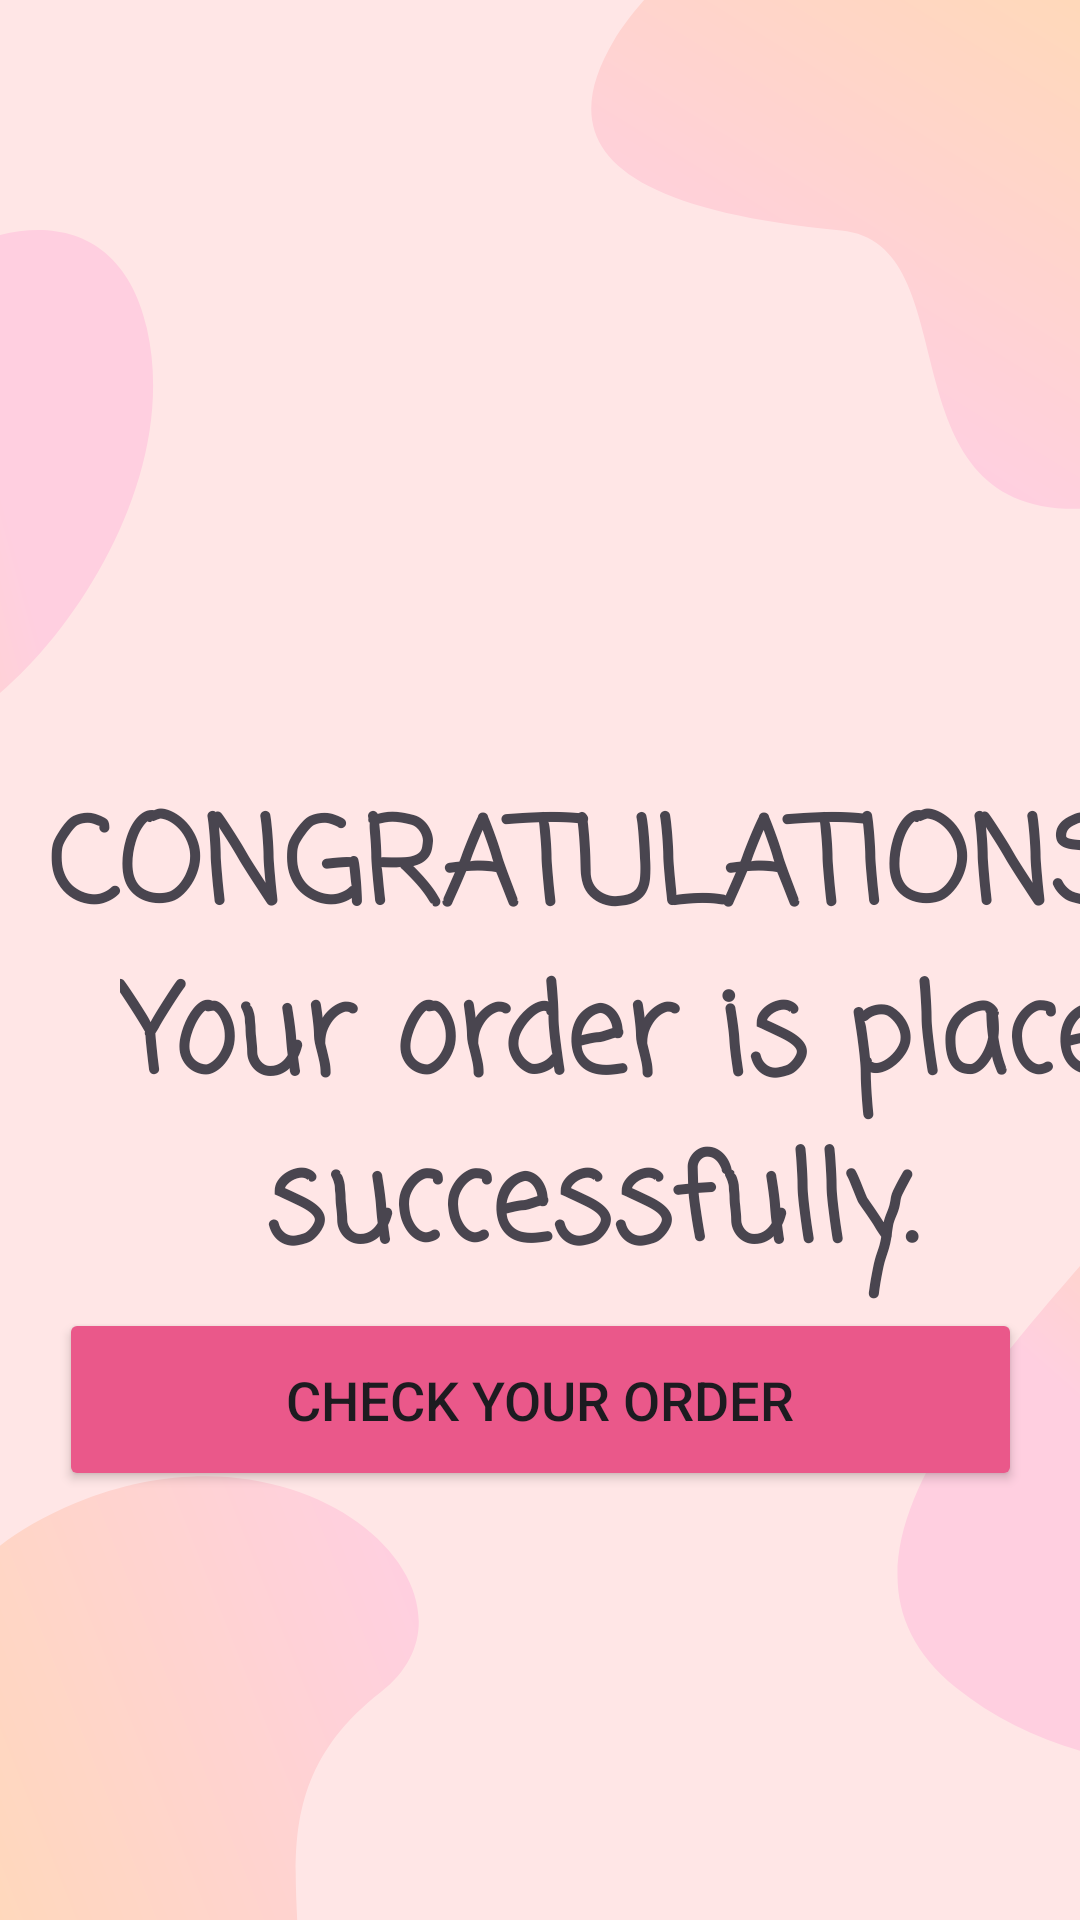

The Android layout XML behind this screen, and the referenced resources:
<!-- AndroidManifest.xml: application theme Theme.MyApplication24 -->
<!-- res/layout/fragment_final__one.xml -->
<?xml version="1.0" encoding="utf-8"?>
<FrameLayout xmlns:android="http://schemas.android.com/apk/res/android"
    xmlns:app="http://schemas.android.com/apk/res-auto"
    xmlns:tools="http://schemas.android.com/tools"
    android:layout_width="match_parent"
    android:layout_height="match_parent"
    android:background="@drawable/ttrx"
    tools:context=".fragments.Final_One">

    <androidx.constraintlayout.widget.ConstraintLayout
        android:layout_width="match_parent"
        android:layout_height="match_parent">

        <TextView
            android:id="@+id/textView10"
            android:layout_width="406dp"
            android:layout_height="136dp"
            android:layout_marginStart="16dp"
            android:layout_marginTop="260dp"
            android:fontFamily="casual"
            android:text="CONGRATULATIONS!!!"
            android:textSize="40dp"
            android:textStyle="bold"
            app:layout_constraintStart_toStartOf="parent"
            app:layout_constraintTop_toTopOf="parent" />

        <ImageView
            android:id="@+id/imageView4"
            android:layout_width="wrap_content"
            android:layout_height="wrap_content"
            android:layout_marginTop="16dp"
            android:src="@drawable/back"
            app:layout_constraintTop_toTopOf="parent"
            tools:layout_editor_absoluteX="16dp" />

        <TextView
            android:id="@+id/textView"
            android:layout_width="406dp"
            android:layout_height="136dp"
            android:layout_marginStart="88dp"
            android:layout_marginTop="372dp"
            android:fontFamily="casual"
            android:text="successfully."
            android:textSize="40dp"
            android:textStyle="bold"
            app:layout_constraintStart_toStartOf="parent"
            app:layout_constraintTop_toTopOf="parent" />

        <TextView
            android:id="@+id/textView8"
            android:layout_width="406dp"
            android:layout_height="136dp"
            android:layout_marginStart="40dp"
            android:layout_marginTop="316dp"
            android:fontFamily="casual"
            android:text="Your order is placed"
            android:textSize="40dp"
            android:textStyle="bold"
            app:layout_constraintStart_toStartOf="parent"
            app:layout_constraintTop_toTopOf="parent" />

        <Button
            android:id="@+id/checkYourOrder"
            android:layout_width="321dp"
            android:layout_height="61dp"
            android:layout_marginTop="436dp"
            android:backgroundTint="@color/purple"
            android:text="Check your order"
            android:textSize="18sp"
            app:cornerRadius="20dp"
            app:layout_constraintEnd_toEndOf="parent"
            app:layout_constraintStart_toStartOf="parent"
            app:layout_constraintTop_toTopOf="parent" />
        />

    </androidx.constraintlayout.widget.ConstraintLayout>
</FrameLayout>
<!-- resources referenced by this layout -->
<resources>
  <color name="purple">#EA588A</color>
  <!-- drawable ttrx: png bitmap (drawable, 45784 bytes) -->
  <style name="Theme.MyApplication24" parent="Base.Theme.MyApplication24" />
  <style name="Base.Theme.MyApplication24" parent="Theme.Material3.DayNight.NoActionBar">
          
          
      </style>
</resources>
